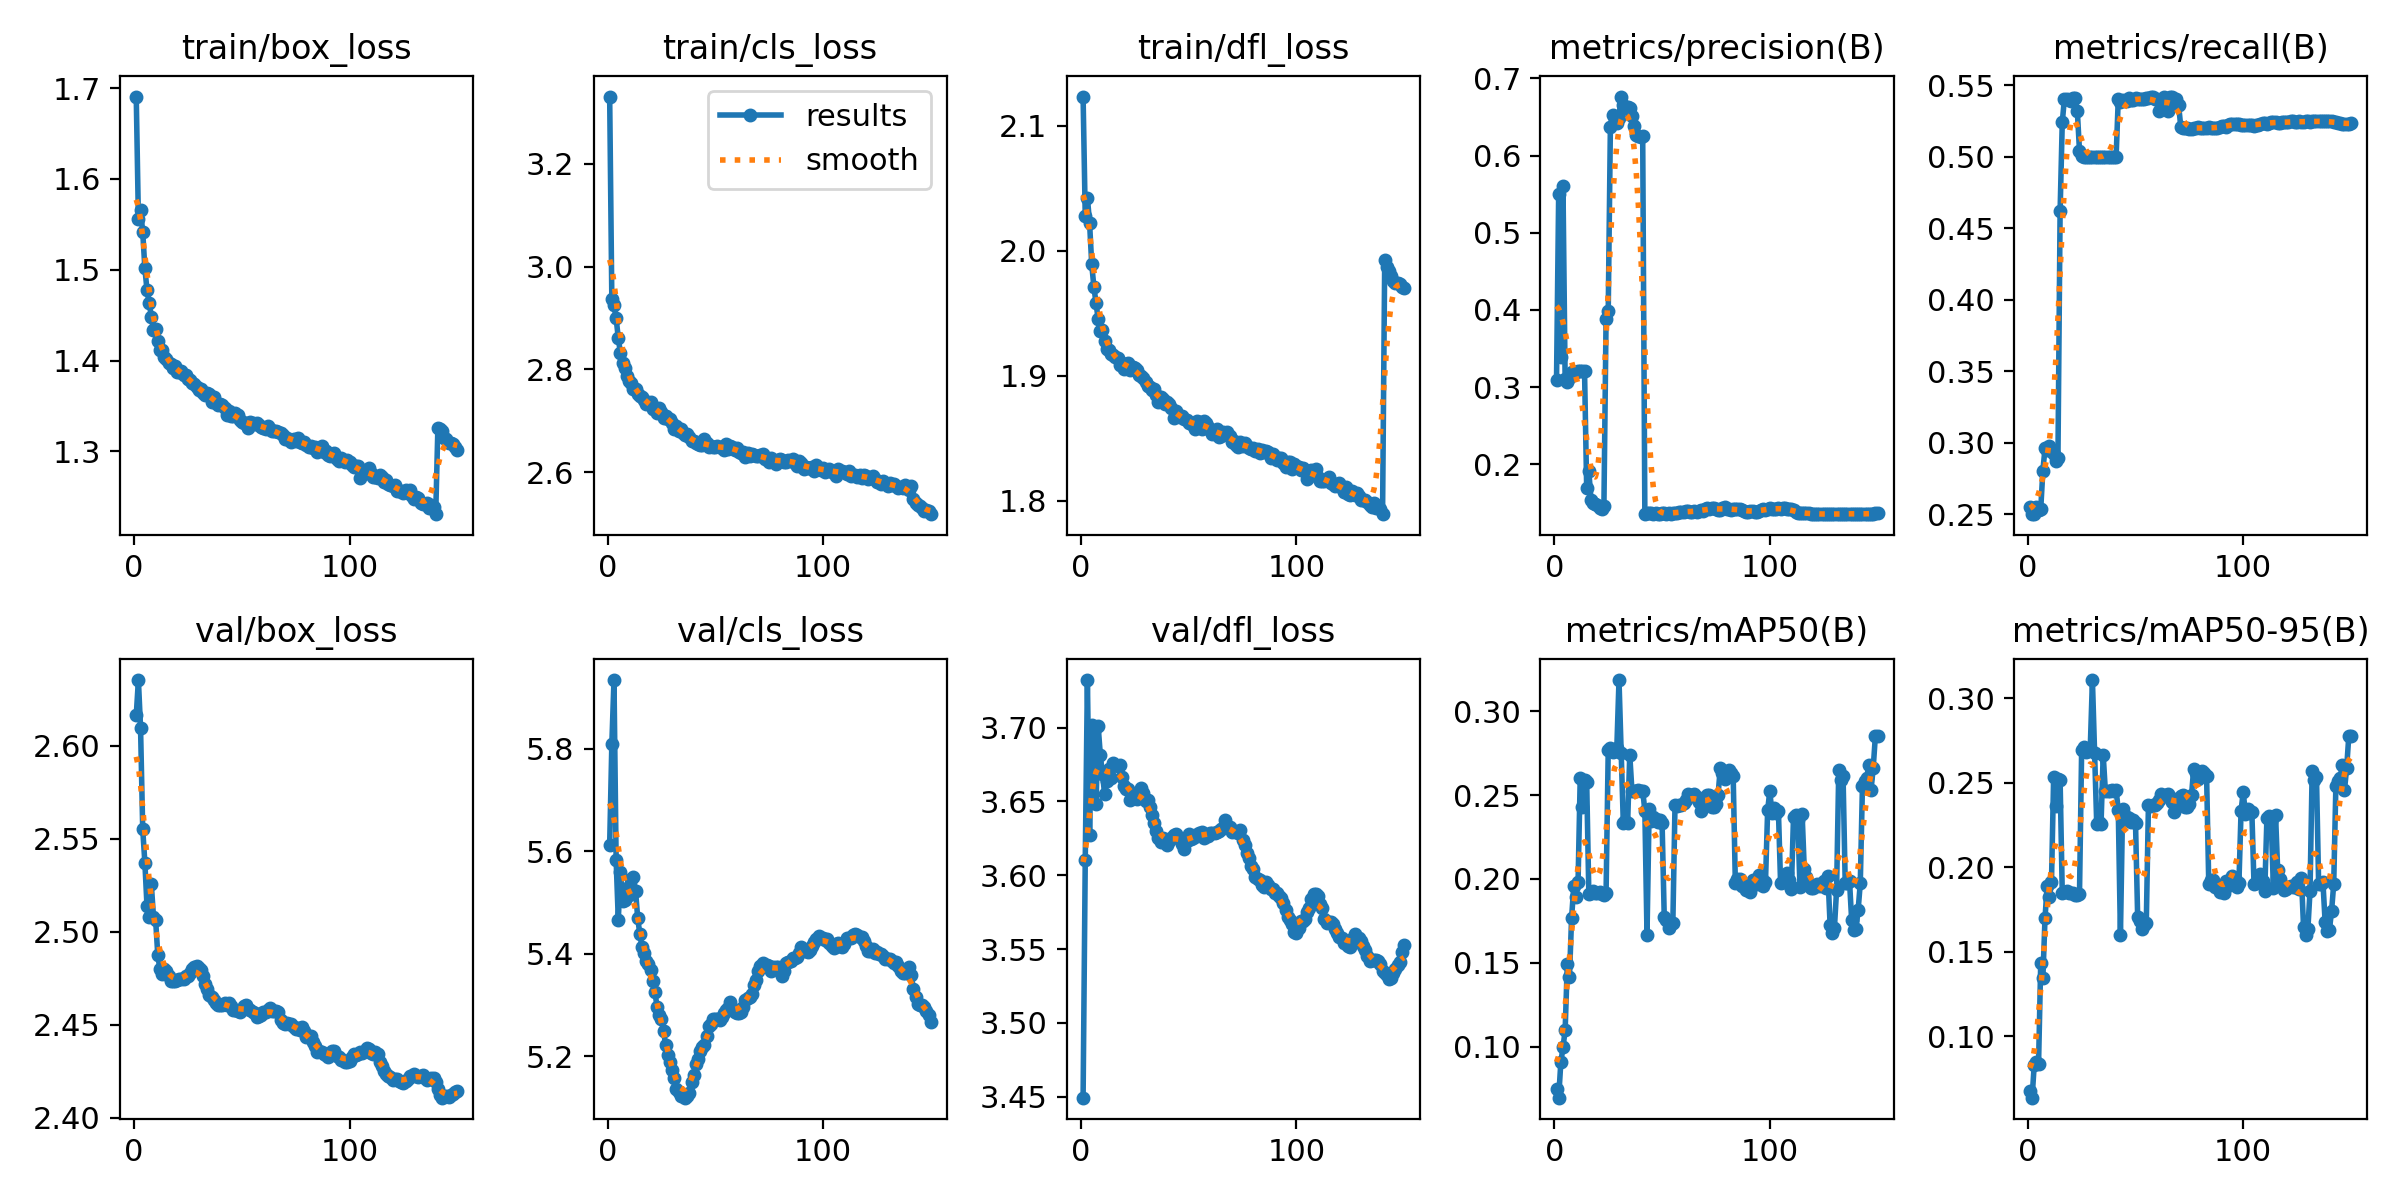

The file beside this chart, header and first rows:
epoch, time, train/box_loss, train/cls_loss, train/dfl_loss, metrics/precision(B), metrics/recall(B), metrics/mAP50(B), metrics/mAP50-95(B), val/box_loss, val/cls_loss, val/dfl_loss, lr/pg0, lr/pg1, lr/pg2
1, 1119, 1.691, 3.33, 2.123, 0.3089, 0.2551, 0.07497, 0.0676, 2.616, 5.613, 3.449, 0.003333, 0.003333, 0.003333
2, 2221, 1.556, 2.937, 2.028, 0.5503, 0.25, 0.06973, 0.06371, 2.635, 5.808, 3.61, 0.006622, 0.006622, 0.006622
3, 3320, 1.565, 2.925, 2.042, 0.3391, 0.2501, 0.09076, 0.08334, 2.61, 5.934, 3.732, 0.009867, 0.009867, 0.009867
4, 4416, 1.542, 2.9, 2.023, 0.5605, 0.255, 0.09969, 0.0847, 2.555, 5.583, 3.627, 0.009802, 0.009802, 0.009802
5, 5508, 1.502, 2.861, 1.989, 0.3099, 0.2529, 0.1098, 0.0839, 2.537, 5.466, 3.702, 0.009736, 0.009736, 0.009736
6, 6601, 1.477, 2.831, 1.971, 0.3063, 0.2533, 0.1493, 0.1432, 2.514, 5.559, 3.698, 0.00967, 0.00967, 0.00967
7, 7696, 1.464, 2.813, 1.958, 0.3123, 0.2804, 0.1415, 0.1344, 2.508, 5.502, 3.648, 0.009604, 0.009604, 0.009604
8, 8789, 1.448, 2.803, 1.945, 0.3201, 0.2962, 0.1769, 0.1702, 2.525, 5.506, 3.701, 0.009538, 0.009538, 0.009538
9, 9882, 1.434, 2.788, 1.936, 0.3184, 0.2949, 0.1956, 0.189, 2.508, 5.529, 3.681, 0.009472, 0.009472, 0.009472
10, 10976, 1.435, 2.778, 1.937, 0.32, 0.2975, 0.1892, 0.1828, 2.506, 5.515, 3.669, 0.009406, 0.009406, 0.009406
11, 12070, 1.421, 2.773, 1.928, 0.3201, 0.2942, 0.1983, 0.1916, 2.487, 5.546, 3.655, 0.00934, 0.00934, 0.00934
12, 13162, 1.411, 2.763, 1.921, 0.3208, 0.2922, 0.2601, 0.2536, 2.48, 5.549, 3.664, 0.009274, 0.009274, 0.009274
13, 14255, 1.411, 2.762, 1.92, 0.3207, 0.2872, 0.2429, 0.2366, 2.477, 5.523, 3.672, 0.009208, 0.009208, 0.009208
14, 15348, 1.404, 2.752, 1.917, 0.321, 0.2893, 0.2587, 0.2524, 2.48, 5.47, 3.666, 0.009142, 0.009142, 0.009142
15, 16442, 1.401, 2.749, 1.916, 0.1695, 0.462, 0.258, 0.2516, 2.479, 5.438, 3.676, 0.009076, 0.009076, 0.009076
16, 17535, 1.397, 2.746, 1.915, 0.1909, 0.5241, 0.1913, 0.1849, 2.476, 5.414, 3.675, 0.00901, 0.00901, 0.00901
17, 18628, 1.396, 2.741, 1.914, 0.1537, 0.5406, 0.1916, 0.1852, 2.474, 5.401, 3.674, 0.008944, 0.008944, 0.008944
18, 19722, 1.392, 2.733, 1.909, 0.15, 0.5405, 0.1926, 0.1862, 2.474, 5.387, 3.674, 0.008878, 0.008878, 0.008878
19, 20814, 1.394, 2.734, 1.91, 0.1483, 0.5396, 0.1916, 0.1849, 2.474, 5.38, 3.667, 0.008812, 0.008812, 0.008812
20, 21907, 1.387, 2.736, 1.906, 0.147, 0.5389, 0.1916, 0.1848, 2.474, 5.367, 3.66, 0.008746, 0.008746, 0.008746
21, 22999, 1.388, 2.723, 1.908, 0.1429, 0.5409, 0.1922, 0.185, 2.475, 5.347, 3.659, 0.00868, 0.00868, 0.00868
22, 24090, 1.389, 2.722, 1.91, 0.1426, 0.5413, 0.1909, 0.1837, 2.474, 5.325, 3.659, 0.008614, 0.008614, 0.008614
23, 25185, 1.384, 2.716, 1.905, 0.1459, 0.5319, 0.1907, 0.1834, 2.475, 5.296, 3.651, 0.008548, 0.008548, 0.008548
24, 26283, 1.384, 2.725, 1.907, 0.3883, 0.5042, 0.1917, 0.1844, 2.476, 5.281, 3.653, 0.008482, 0.008482, 0.008482
25, 27378, 1.38, 2.716, 1.906, 0.3982, 0.5002, 0.2767, 0.2697, 2.476, 5.272, 3.653, 0.008416, 0.008416, 0.008416
26, 28473, 1.379, 2.705, 1.905, 0.6368, 0.5, 0.2782, 0.2711, 2.478, 5.248, 3.651, 0.00835, 0.00835, 0.00835
27, 29569, 1.376, 2.71, 1.9, 0.652, 0.5, 0.2757, 0.2683, 2.48, 5.222, 3.656, 0.008284, 0.008284, 0.008284
28, 30666, 1.375, 2.703, 1.9, 0.6468, 0.5, 0.2763, 0.2688, 2.481, 5.202, 3.659, 0.008218, 0.008218, 0.008218
29, 31762, 1.371, 2.704, 1.898, 0.6418, 0.5, 0.2783, 0.2707, 2.482, 5.188, 3.655, 0.008152, 0.008152, 0.008152
30, 32857, 1.368, 2.696, 1.895, 0.6492, 0.5, 0.3185, 0.3109, 2.48, 5.172, 3.651, 0.008086, 0.008086, 0.008086
31, 33952, 1.369, 2.685, 1.892, 0.6764, 0.5, 0.2752, 0.2675, 2.48, 5.157, 3.651, 0.00802, 0.00802, 0.00802
32, 35047, 1.365, 2.691, 1.891, 0.6653, 0.5, 0.2333, 0.2256, 2.476, 5.135, 3.646, 0.007954, 0.007954, 0.007954
33, 36143, 1.363, 2.68, 1.889, 0.6621, 0.5, 0.2344, 0.227, 2.472, 5.131, 3.64, 0.007888, 0.007888, 0.007888
34, 37240, 1.365, 2.685, 1.889, 0.6633, 0.5, 0.2333, 0.2258, 2.469, 5.121, 3.635, 0.007822, 0.007822, 0.007822
35, 38336, 1.364, 2.676, 1.885, 0.6613, 0.5, 0.2739, 0.2666, 2.466, 5.122, 3.63, 0.007756, 0.007756, 0.007756
36, 39432, 1.354, 2.672, 1.879, 0.6515, 0.5, 0.2527, 0.2454, 2.465, 5.119, 3.625, 0.00769, 0.00769, 0.00769
37, 40528, 1.36, 2.674, 1.883, 0.6384, 0.5, 0.2524, 0.2451, 2.463, 5.123, 3.623, 0.007624, 0.007624, 0.007624
38, 41623, 1.354, 2.669, 1.881, 0.6264, 0.5, 0.2525, 0.2453, 2.462, 5.128, 3.625, 0.007558, 0.007558, 0.007558
39, 42719, 1.351, 2.661, 1.877, 0.6255, 0.5, 0.2528, 0.2456, 2.46, 5.149, 3.624, 0.007492, 0.007492, 0.007492
40, 43814, 1.352, 2.661, 1.879, 0.6234, 0.5, 0.2523, 0.2454, 2.46, 5.164, 3.621, 0.007426, 0.007426, 0.007426
41, 44910, 1.352, 2.656, 1.877, 0.6251, 0.5, 0.2527, 0.2457, 2.461, 5.184, 3.623, 0.00736, 0.00736, 0.00736
42, 46004, 1.348, 2.656, 1.875, 0.136, 0.5407, 0.2407, 0.2339, 2.462, 5.195, 3.625, 0.007294, 0.007294, 0.007294
43, 47100, 1.34, 2.654, 1.866, 0.1365, 0.5386, 0.1667, 0.1598, 2.461, 5.211, 3.627, 0.007228, 0.007228, 0.007228
44, 48196, 1.345, 2.652, 1.872, 0.1365, 0.5401, 0.2418, 0.2349, 2.462, 5.219, 3.628, 0.007162, 0.007162, 0.007162
45, 49292, 1.339, 2.665, 1.868, 0.1362, 0.5389, 0.2348, 0.2278, 2.46, 5.221, 3.625, 0.007096, 0.007096, 0.007096
46, 50387, 1.339, 2.658, 1.867, 0.136, 0.5388, 0.2368, 0.2298, 2.458, 5.24, 3.625, 0.00703, 0.00703, 0.00703
47, 51484, 1.343, 2.649, 1.868, 0.1362, 0.5415, 0.236, 0.229, 2.458, 5.258, 3.621, 0.006964, 0.006964, 0.006964
48, 52581, 1.34, 2.65, 1.865, 0.136, 0.5396, 0.2339, 0.2268, 2.457, 5.262, 3.618, 0.006898, 0.006898, 0.006898
49, 53676, 1.335, 2.65, 1.865, 0.1361, 0.5394, 0.2353, 0.2283, 2.457, 5.272, 3.623, 0.006832, 0.006832, 0.006832
50, 54772, 1.332, 2.649, 1.862, 0.1364, 0.5409, 0.2335, 0.2264, 2.459, 5.272, 3.628, 0.006766, 0.006766, 0.006766
51, 55867, 1.332, 2.652, 1.862, 0.1363, 0.5404, 0.1775, 0.1704, 2.46, 5.273, 3.625, 0.0067, 0.0067, 0.0067
52, 56962, 1.331, 2.649, 1.861, 0.1361, 0.5402, 0.1755, 0.1683, 2.46, 5.27, 3.625, 0.006634, 0.006634, 0.006634
53, 1097, 1.325, 2.646, 1.857, 0.1361, 0.5403, 0.1709, 0.1638, 2.459, 5.276, 3.627, 0.006568, 0.006568, 0.006568
54, 2188, 1.333, 2.644, 1.864, 0.1361, 0.5405, 0.1732, 0.1661, 2.458, 5.285, 3.627, 0.006502, 0.006502, 0.006502
55, 3279, 1.331, 2.655, 1.863, 0.1367, 0.5412, 0.174, 0.1668, 2.457, 5.291, 3.628, 0.006436, 0.006436, 0.006436
56, 4371, 1.33, 2.646, 1.858, 0.1373, 0.5408, 0.2441, 0.2369, 2.456, 5.293, 3.63, 0.00637, 0.00637, 0.00637
57, 5463, 1.331, 2.651, 1.864, 0.1372, 0.5415, 0.2435, 0.2363, 2.454, 5.305, 3.625, 0.006304, 0.006304, 0.006304
58, 6553, 1.329, 2.648, 1.862, 0.1379, 0.5416, 0.2441, 0.2369, 2.455, 5.295, 3.627, 0.006238, 0.006238, 0.006238
59, 7648, 1.327, 2.643, 1.859, 0.1385, 0.5402, 0.244, 0.2368, 2.455, 5.285, 3.626, 0.006172, 0.006172, 0.006172
60, 8737, 1.325, 2.647, 1.857, 0.1379, 0.5407, 0.2455, 0.2383, 2.457, 5.283, 3.629, 0.006106, 0.006106, 0.006106
... 90 more rows
